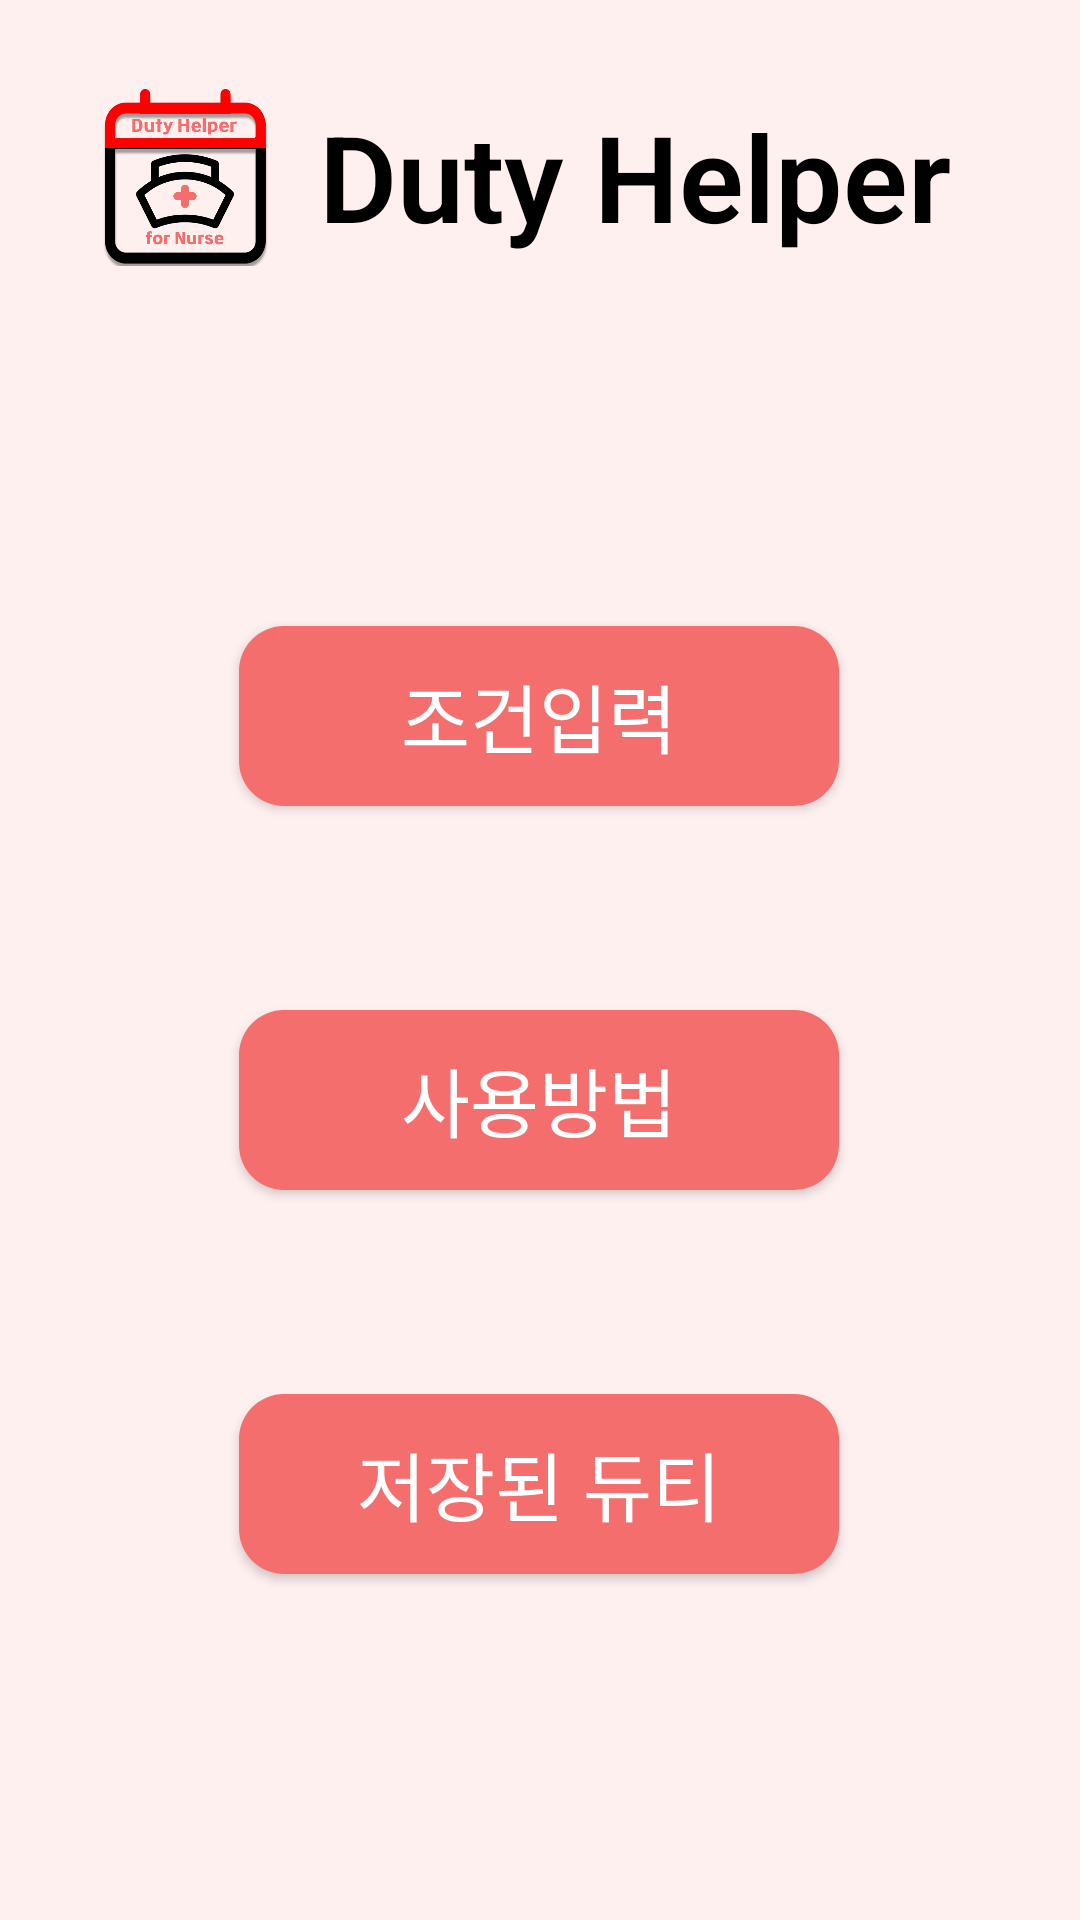

The Android layout XML behind this screen, and the referenced resources:
<!-- AndroidManifest.xml: application theme Theme.DutyForNurse -->
<!-- res/layout/activity_main_portrait.xml -->
<?xml version="1.0" encoding="utf-8"?>
<androidx.constraintlayout.widget.ConstraintLayout xmlns:android="http://schemas.android.com/apk/res/android"
    xmlns:app="http://schemas.android.com/apk/res-auto"
    xmlns:tools="http://schemas.android.com/tools"
    android:layout_width="match_parent"
    android:layout_height="match_parent"
    android:background="@drawable/background_color"
    tools:context=".MainActivity">

    <android.widget.Button
        android:id="@+id/SaveButton"
        android:layout_width="200dp"
        android:layout_height="60dp"
        android:layout_marginTop="68dp"
        android:background="@drawable/round_button"
        android:text="저장된 듀티"
        android:textColor="#FFFFFF"
        android:textSize="25sp"
        app:layout_constraintEnd_toEndOf="parent"
        app:layout_constraintHorizontal_bias="0.497"
        app:layout_constraintStart_toStartOf="parent"
        app:layout_constraintTop_toBottomOf="@+id/TutorialButton" />

    <TextView
        android:id="@+id/program_name"
        android:layout_width="240dp"
        android:layout_height="60dp"
        android:layout_marginStart="12dp"
        android:layout_marginBottom="120dp"
        android:fontFamily="sans-serif-light"
        android:gravity="center"
        android:text="Duty Helper"
        android:textColor="#000000"
        android:textSize="40sp"
        android:textStyle="bold"
        app:layout_constraintBottom_toTopOf="@+id/RequireButton"
        app:layout_constraintStart_toStartOf="@+id/RequireButton" />

    <ImageView
        android:id="@+id/imageView3"
        android:layout_width="60dp"
        android:layout_height="60dp"
        app:layout_constraintBottom_toBottomOf="@+id/program_name"
        app:layout_constraintEnd_toStartOf="@+id/program_name"
        app:srcCompat="@drawable/duty_helper" />

    <android.widget.Button
        android:id="@+id/RequireButton"
        android:layout_width="200dp"
        android:layout_height="60dp"
        android:background="@drawable/round_button"
        android:fontFamily="sans-serif"
        android:text="조건입력"
        android:textColor="#FFFFFF"
        android:textSize="25sp"
        app:layout_constraintBottom_toBottomOf="parent"
        app:layout_constraintEnd_toEndOf="parent"
        app:layout_constraintHorizontal_bias="0.497"
        app:layout_constraintStart_toStartOf="parent"
        app:layout_constraintTop_toTopOf="parent"
        app:layout_constraintVertical_bias="0.36" />

    <android.widget.Button
        android:id="@+id/TutorialButton"
        android:layout_width="200dp"
        android:layout_height="60dp"
        android:layout_marginTop="68dp"
        android:background="@drawable/round_button"
        android:text="사용방법"
        android:textColor="#FFFFFF"
        android:textSize="25sp"
        app:layout_constraintEnd_toEndOf="parent"
        app:layout_constraintHorizontal_bias="0.497"
        app:layout_constraintStart_toStartOf="parent"
        app:layout_constraintTop_toBottomOf="@+id/RequireButton" />

</androidx.constraintlayout.widget.ConstraintLayout>
<!-- resources referenced by this layout -->
<resources>
  <!-- drawable background_color (drawable) -->
  <?xml version="1.0" encoding="utf-8"?>
  <layer-list xmlns:android="http://schemas.android.com/apk/res/android">
      <item>
          <shape android:shape="rectangle">
              <solid
                  android:color="#fff0f0"/>
          </shape>
      </item>
  </layer-list>
  <!-- drawable duty_helper: png bitmap (drawable, 32400 bytes) -->
  <!-- drawable round_button (drawable) -->
  <?xml version="1.0" encoding="utf-8"?>
  <shape xmlns:android="http://schemas.android.com/apk/res/android">
      android:shape="rectangle">
      anoroid:padding="10dp"
      <solid android:color="#F56E6E"/>
      <corners
          android:bottomRightRadius="15dp"
          android:bottomLeftRadius="15dp"
          android:topLeftRadius="15dp"
          android:topRightRadius="15dp"/>
  </shape>
  <style name="Theme.DutyForNurse" parent="Theme.MaterialComponents.Light.DarkActionBar">
          
          <item name="colorPrimary">#F56E6E</item>
          <item name="colorPrimaryVariant">#000000</item>
          <item name="colorOnPrimary">@color/white</item>
          
          <item name="colorSecondary">@color/teal_200</item>
          <item name="colorSecondaryVariant">@color/teal_700</item>
          <item name="colorOnSecondary">@color/black</item>
          
          <item name="android:statusBarColor" tools:targetApi="l">?attr/colorPrimaryVariant</item>
          
      </style>
  <!-- not gathered from this repository: default colours our renderer supplied (Android Studio template values) -->
  <color name="teal_200">#FF03DAC5</color>
  <color name="teal_700">#FF018786</color>
  <color name="black">#FF000000</color>
  <color name="white">#FFFFFFFF</color>
</resources>
